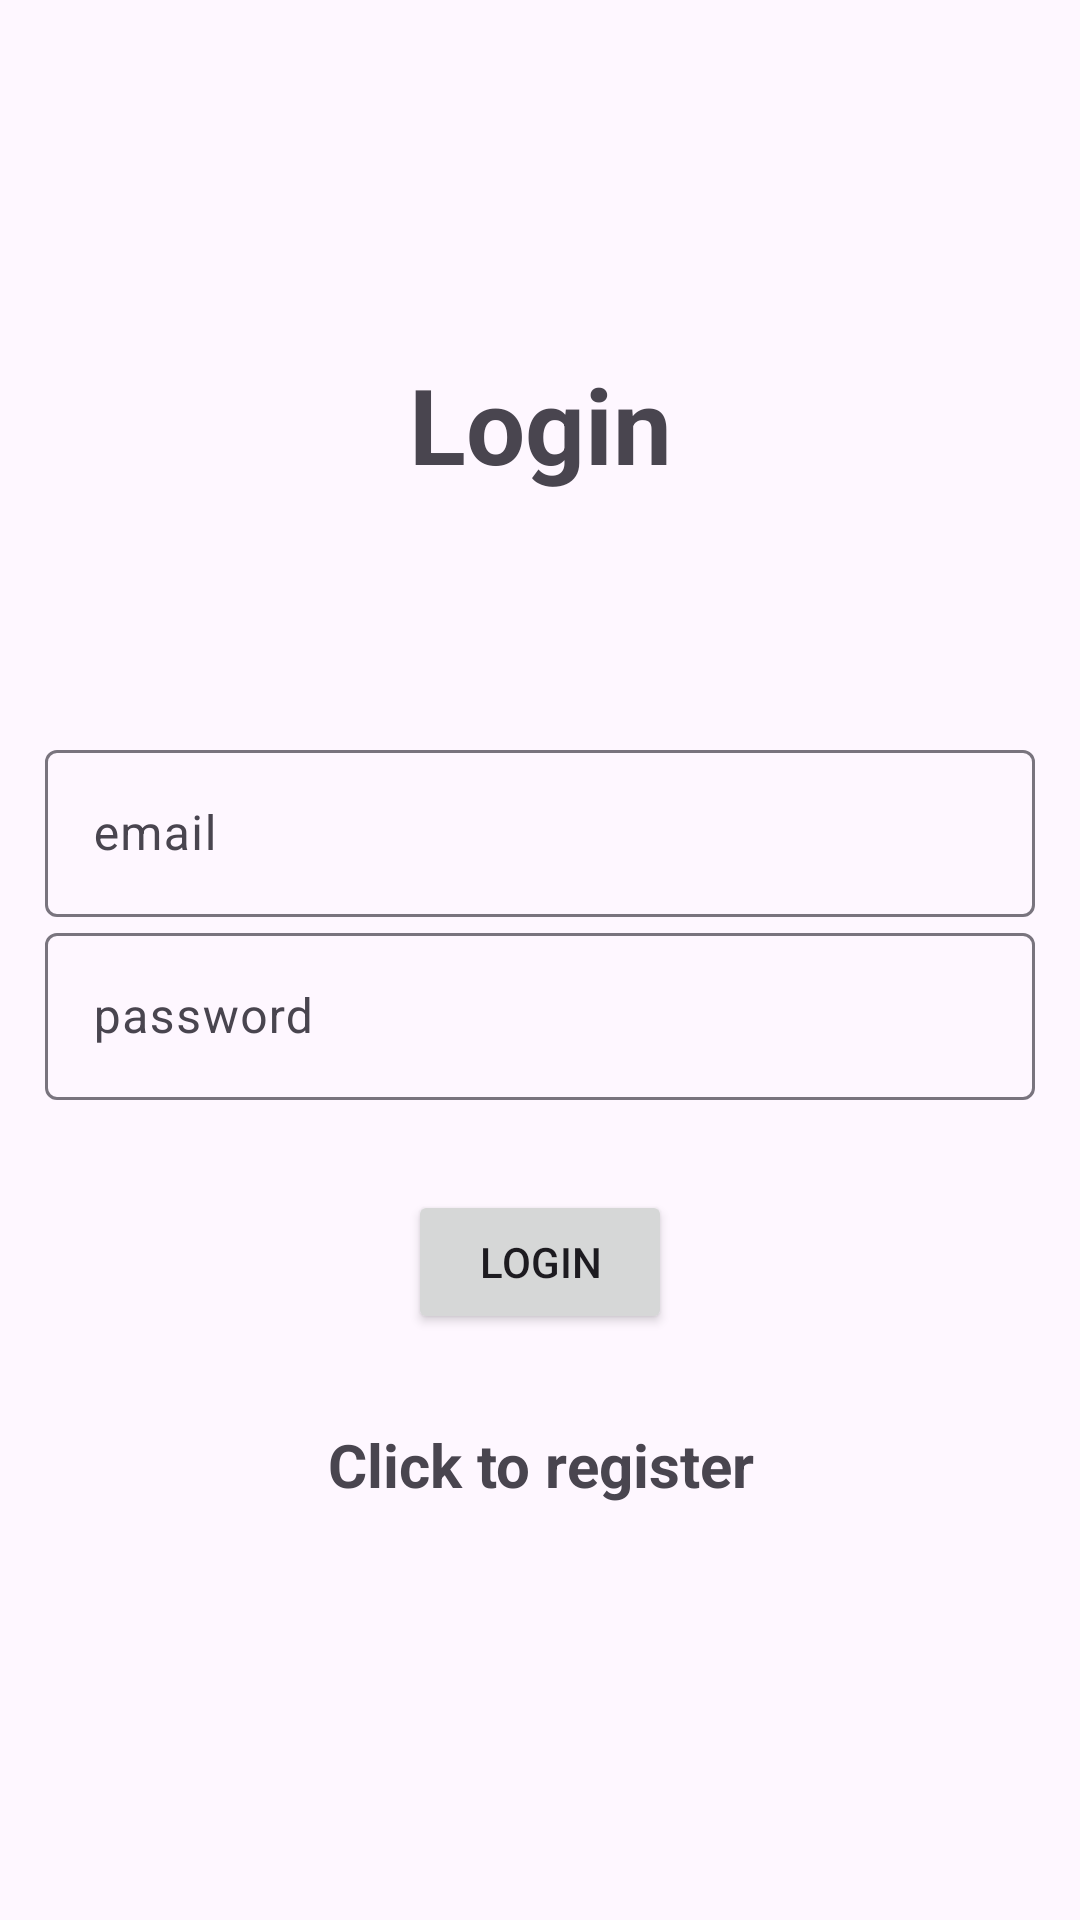

This screen was rendered from an Android layout file. Write that file and the resources it references.
<!-- AndroidManifest.xml: application theme Theme.Material3.Light -->
<!-- res/layout/activity_login.xml -->
<?xml version="1.0" encoding="utf-8"?>
<LinearLayout xmlns:android="http://schemas.android.com/apk/res/android"
    xmlns:app="http://schemas.android.com/apk/res-auto"
    xmlns:tools="http://schemas.android.com/tools"
    android:layout_width="match_parent"
    android:layout_height="match_parent"
    android:orientation="vertical"
    android:gravity="center"
    android:padding="15dp"
    tools:context=".Login">

    <TextView
        android:layout_width="match_parent"
        android:layout_height="wrap_content"
        android:text="Login"
        android:layout_marginBottom="80dp"
        android:textSize="35sp"
        android:textStyle="bold"
        android:gravity="center"/>

    <com.google.android.material.textfield.TextInputLayout
        android:layout_width="match_parent"
        android:layout_height="wrap_content">
        <com.google.android.material.textfield.TextInputEditText
            android:id="@+id/email"
            android:hint="email"
            android:layout_width="match_parent"
            android:layout_height="wrap_content"/>
    </com.google.android.material.textfield.TextInputLayout>


    <com.google.android.material.textfield.TextInputLayout
        android:layout_width="match_parent"
        android:layout_height="wrap_content">
        <com.google.android.material.textfield.TextInputEditText
            android:id="@+id/password"
            android:hint="password"
            android:layout_width="match_parent"
            android:layout_height="wrap_content"/>
    </com.google.android.material.textfield.TextInputLayout>

    <ProgressBar
        android:id="@+id/progressBar"
        android:visibility="gone"
        android:layout_width="wrap_content"
        android:layout_height="wrap_content"/>

    <Button
        android:id="@+id/btn_login"
        android:layout_width="wrap_content"
        android:layout_height="wrap_content"
        android:layout_marginTop="30dp"
        android:text="Login"/>

    <TextView
        android:id="@+id/registerNow"
        android:textSize="20sp"
        android:textStyle="bold"
        android:layout_marginBottom="20dp"
        android:gravity="center"
        android:text="Click to register"
        android:layout_marginTop="30dp"

        android:layout_width="match_parent"
        android:layout_height="wrap_content"/>


</LinearLayout>
<!-- resources referenced by this layout -->
<resources>

</resources>
